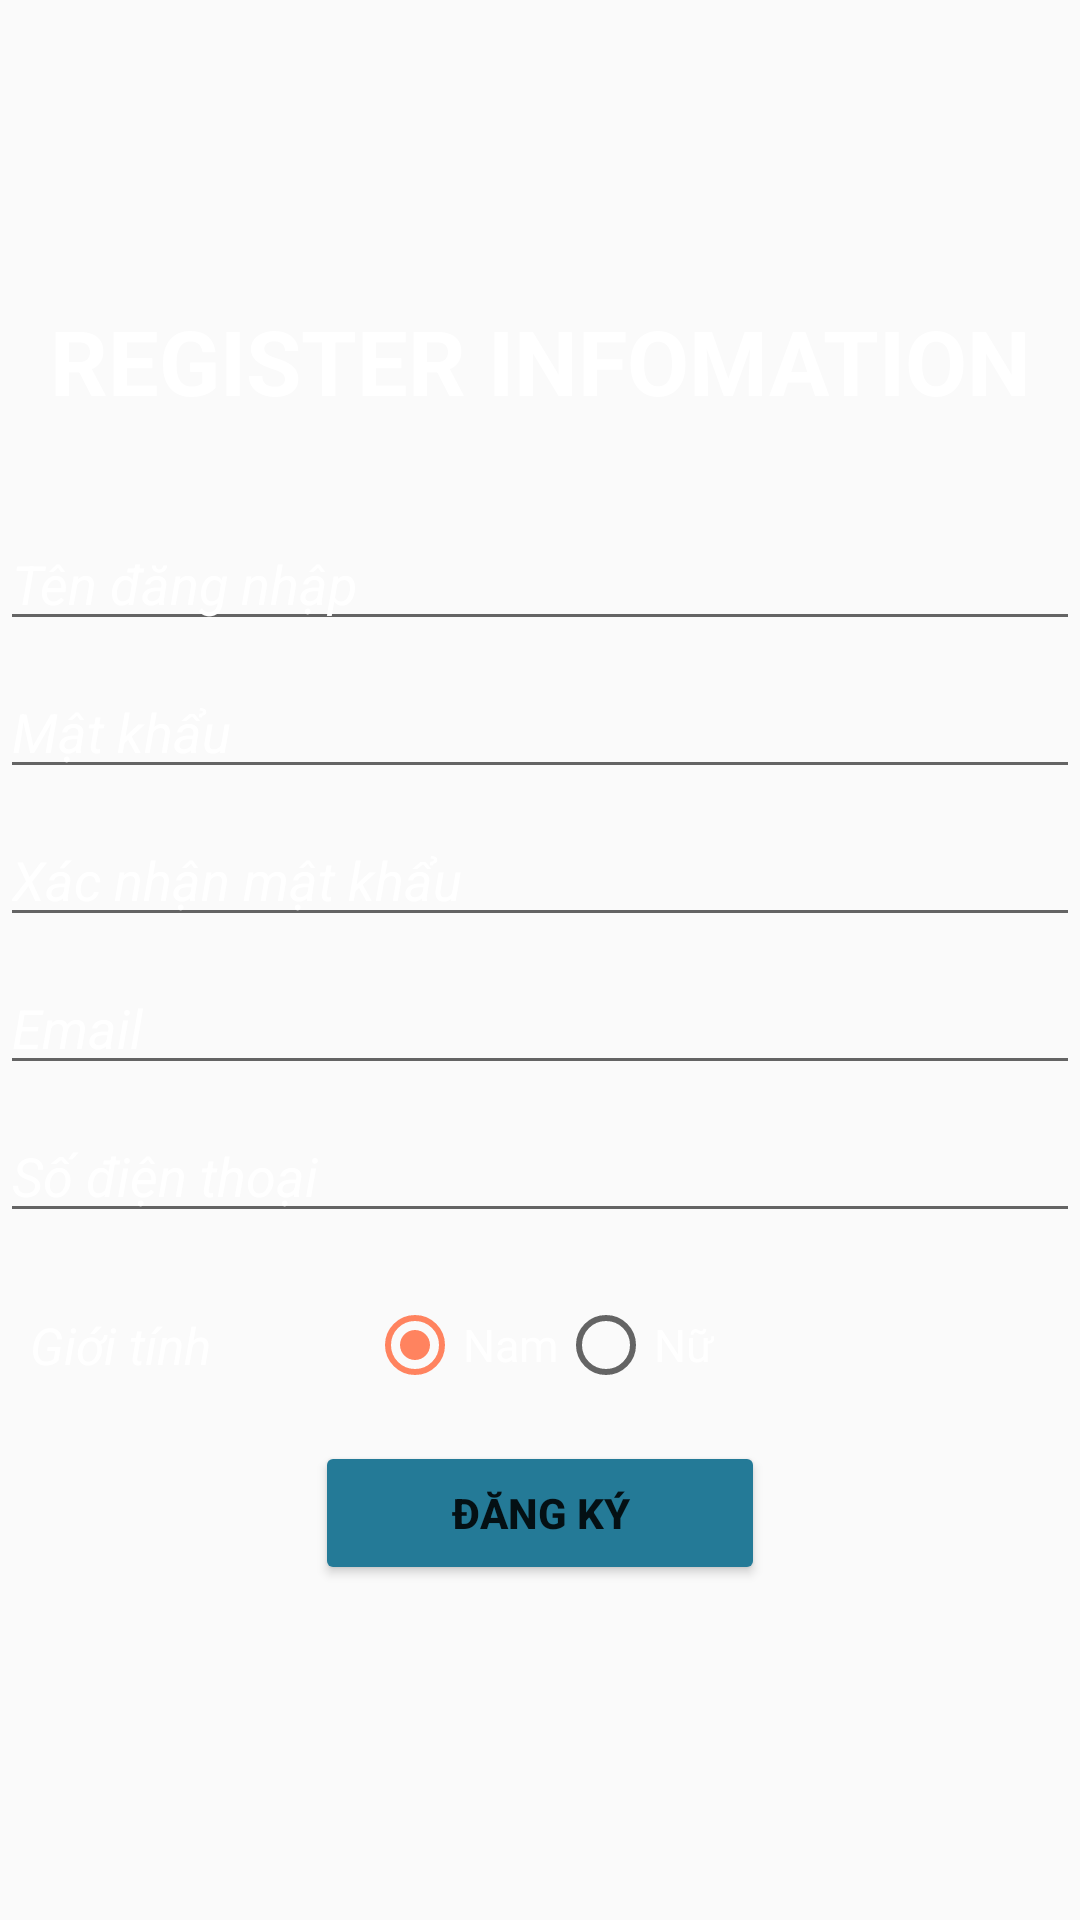

Reconstruct the res/layout file that produces this screen, plus the resources it refers to.
<!-- AndroidManifest.xml: application theme AppTheme -->
<!-- res/layout/activity_register.xml -->
<?xml version="1.0" encoding="utf-8"?>
<androidx.constraintlayout.widget.ConstraintLayout xmlns:android="http://schemas.android.com/apk/res/android"
    xmlns:app="http://schemas.android.com/apk/res-auto"
    xmlns:tools="http://schemas.android.com/tools"
    android:layout_width="match_parent"
    android:layout_height="match_parent"
    android:background="@drawable/start"
    tools:context=".ui.RegisterActivity">
    <TextView
        android:id="@+id/tvHeader"
        android:layout_width="match_parent"
        android:layout_height="wrap_content"
        android:layout_marginTop="100dp"
        android:gravity="center"
        android:text="REGISTER INFOMATION"
        android:textStyle="bold"
        android:textColor="#ffffff"
        android:textSize="30sp"
        app:layout_constraintLeft_toLeftOf="parent"
        app:layout_constraintTop_toTopOf="parent"
        />
    <EditText
        android:id="@+id/edUserNameRe"
        android:layout_width="match_parent"
        android:layout_height="wrap_content"
        android:layout_marginTop="32dp"
        android:hint="Tên đăng nhập"
        android:textStyle="italic"
        android:textColorHint="@color/white"
        android:inputType="text"
        android:selectAllOnFocus="true"
        android:textColor="@color/white"
        app:layout_constraintLeft_toLeftOf="parent"
        app:layout_constraintTop_toBottomOf="@id/tvHeader"
        />
    <EditText
        android:id="@+id/edPasswordRe"
        android:layout_width="match_parent"
        android:layout_height="wrap_content"
        android:layout_marginTop="8dp"
        android:hint="Mật khẩu"
        android:textStyle="italic"
        android:textColorHint="@color/white"
        android:imeOptions="actionNext"
        android:inputType="textPassword"
        android:selectAllOnFocus="true"
        android:textColor="@color/white"
        app:layout_constraintLeft_toLeftOf="parent"
        app:layout_constraintTop_toBottomOf="@id/edUserNameRe"
        />
    <EditText
        android:id="@+id/edconfirm_password"
        android:layout_width="match_parent"
        android:layout_height="wrap_content"
        android:layout_marginTop="8dp"
        android:hint="Xác nhận mật khẩu"
        android:textStyle="italic"
        android:textColorHint="@color/white"
        android:imeOptions="actionNext"
        android:inputType="textPassword"
        android:selectAllOnFocus="true"
        android:textColor="@color/white"
        app:layout_constraintLeft_toLeftOf="parent"
        app:layout_constraintTop_toBottomOf="@id/edPasswordRe"
        />
    <EditText
        android:id="@+id/edEmail"
        android:layout_width="match_parent"
        android:layout_height="wrap_content"
        android:layout_marginTop="8dp"
        android:hint="Email"
        android:textStyle="italic"
        android:textColorHint="@color/white"
        android:imeOptions="actionNext"
        android:inputType="textEmailAddress"
        android:selectAllOnFocus="true"
        android:textColor="@color/white"
        app:layout_constraintLeft_toLeftOf="parent"
        app:layout_constraintTop_toBottomOf="@id/edconfirm_password"
        />
    <EditText
        android:id="@+id/edPhone"
        android:layout_width="match_parent"
        android:layout_height="wrap_content"
        android:layout_marginTop="8dp"
        android:hint="Số điện thoại"
        android:textStyle="italic"
        android:textColorHint="@color/white"
        android:imeOptions="actionDone"
        android:inputType="phone"
        android:selectAllOnFocus="true"
        android:textColor="@color/white"
        app:layout_constraintLeft_toLeftOf="parent"
        app:layout_constraintTop_toBottomOf="@id/edEmail"
        />
    <TextView
        android:id="@+id/tv_sex"
        android:layout_width="wrap_content"
        android:layout_height="wrap_content"
        android:layout_marginTop="16dp"
        android:padding="10dp"
        android:text="Giới tính"
        android:textStyle="italic"
        android:textColor="@color/white"
        android:textSize="17sp"
        app:layout_constraintStart_toStartOf="parent"
        app:layout_constraintTop_toBottomOf="@id/edPhone"
        />
    <RadioGroup
        android:id="@+id/rgSex"
        android:layout_width="wrap_content"
        android:layout_height="wrap_content"
        android:orientation="horizontal"
        app:layout_constraintBottom_toBottomOf="@id/tv_sex"
        app:layout_constraintEnd_toEndOf="parent"
        app:layout_constraintStart_toStartOf="parent"
        app:layout_constraintTop_toTopOf="@id/tv_sex">
        <RadioButton
            android:id="@+id/rbMale"
            android:layout_width="wrap_content"
            android:layout_height="wrap_content"
            android:checked="true"
            android:text="Nam"
            android:textSize="15sp"
            android:textColor="@color/white"/>
        <RadioButton
            android:id="@+id/rbFemale"
            android:layout_width="wrap_content"
            android:layout_height="wrap_content"
            android:text="Nữ"
            android:textSize="15sp"
            android:textColor="@color/white"/>
    </RadioGroup>
    <Button
        android:id="@+id/btRegister"
        android:layout_width="150dp"
        android:layout_height="wrap_content"
        android:layout_gravity="start"
        android:layout_marginTop="16dp"
        android:text="Đăng ký"
        android:textStyle="bold"
        android:backgroundTint="#247A97"
        app:layout_constraintLeft_toLeftOf="parent"
        app:layout_constraintRight_toRightOf="parent"
        app:layout_constraintTop_toBottomOf="@id/rgSex"
        />
    <ImageButton
        android:id="@+id/imbBack"
        android:layout_width="wrap_content"
        android:layout_height="44dp"
        android:background="@android:color/transparent"
        android:paddingEnd="25dp"
        android:src="@drawable/baseline_arrow_back_24"
        app:layout_constraintLeft_toLeftOf="parent"
        app:layout_constraintTop_toTopOf="parent"
        />

</androidx.constraintlayout.widget.ConstraintLayout>
<!-- resources referenced by this layout -->
<resources>
  <color name="white">#FFFFFFFF</color>
  <style name="AppTheme" parent="Theme.AppCompat.Light.DarkActionBar">
          
          <item name="colorPrimary">@color/colorPrimary</item>
          <item name="colorPrimaryDark">@color/colorPrimaryDark</item>
          <item name="colorAccent">@color/colorAccent</item>
          <item name="windowActionBar">false</item>
          <item name="windowNoTitle">true</item>
      </style>
  <color name="colorPrimary">#07112a</color>
  <color name="colorPrimaryDark">#07112a</color>
  <color name="colorAccent">#ff835f</color>
</resources>
